Dataset: Disease Detection Dataset (GitHub, Neural-Ninja/Crop-Disease-Detection-and-Severity-Estimation-PLOS-ONE). Classes: tomato bacterial spot, tomato early blight, tomato late blight, tomato leaf mold, tomato septoria leaf spot, tomato spider mites two spotted spider mite, tomato target spot, tomato yellow leaf curl virus, tomato mosaic virus, tomato healthy.

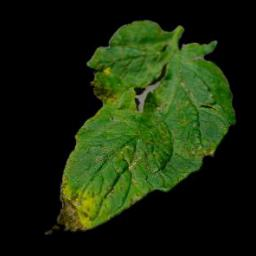
Label: tomato septoria leaf spot

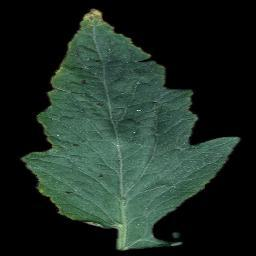
Label: tomato bacterial spot

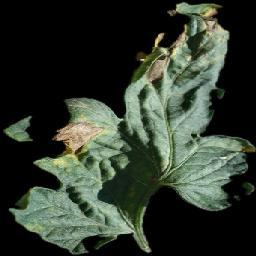
Label: tomato early blight

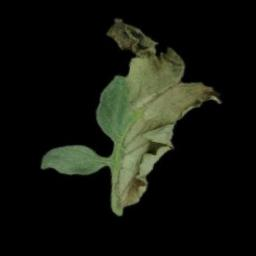
Label: tomato late blight

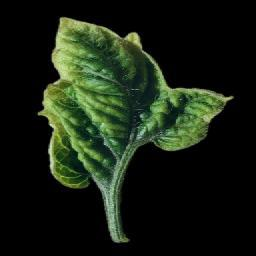
Label: tomato yellow leaf curl virus

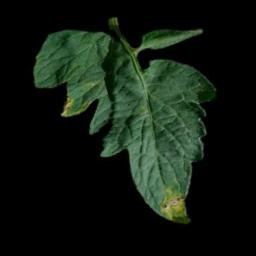
Label: tomato target spot
